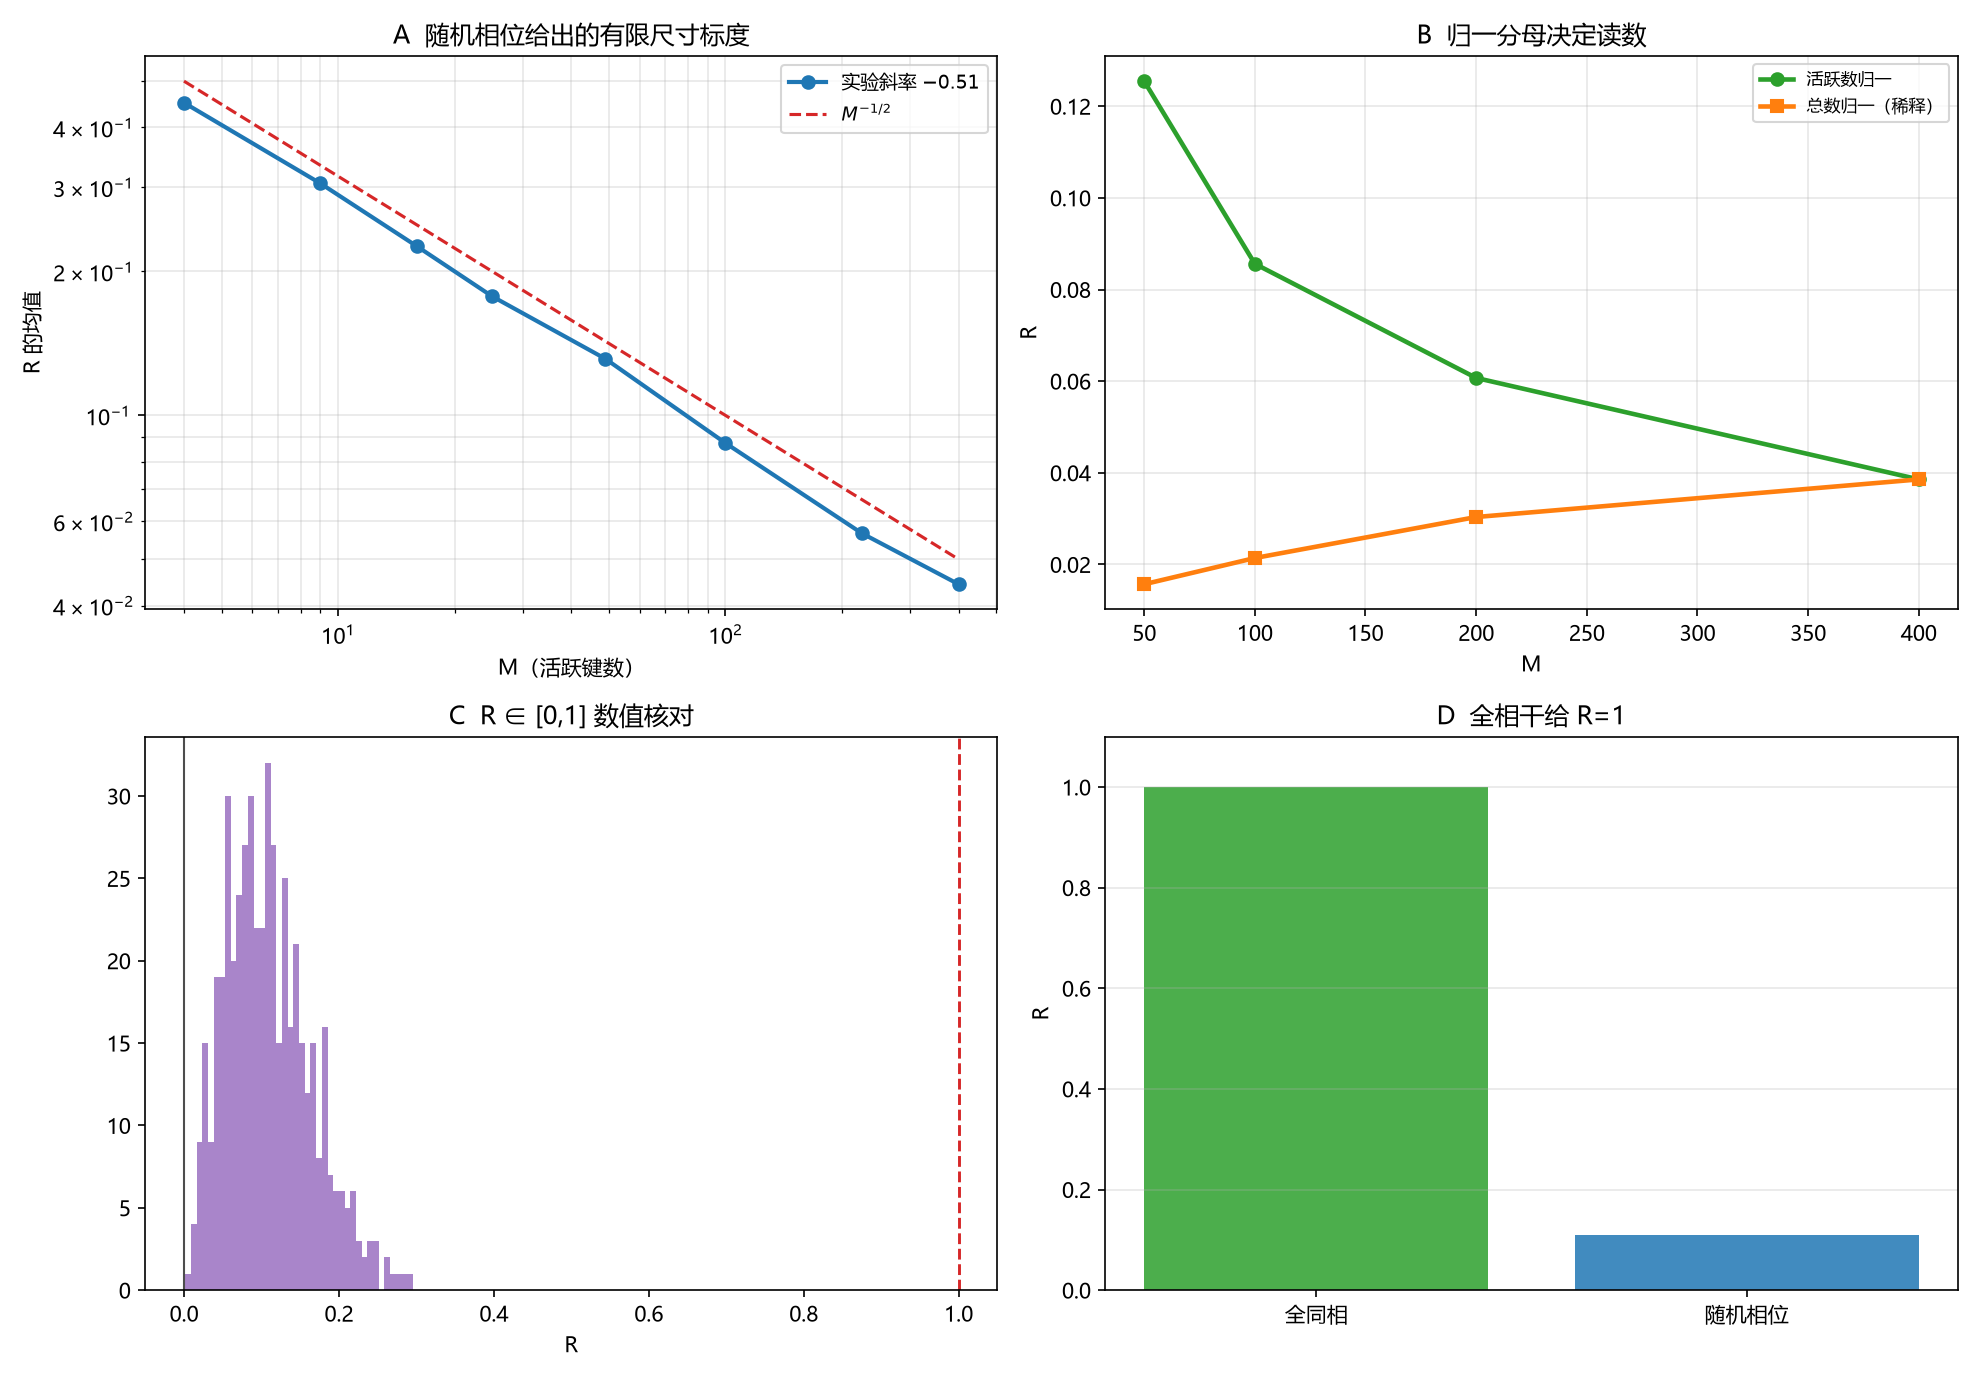

Source data for this figure (header and first rows):
kind, x, y, y_ref, extra
random, 4, 0.4506, 0.5, nan
random, 9, 0.3056, 0.3333, nan
random, 16, 0.2255, 0.25, nan
random, 25, 0.1773, 0.2, nan
random, 49, 0.1313, 0.1429, nan
random, 100, 0.08751, 0.1, nan
random, 225, 0.05668, 0.06667, nan
random, 400, 0.04434, 0.05, nan
dilution, 50, 0.1223, 0.01529, 0.125
dilution, 100, 0.08521, 0.0213, 0.25
dilution, 200, 0.06404, 0.03202, 0.5
dilution, 400, 0.04104, 0.04104, 1.0
range, 64, 0.001605, 0.2955, nan
full_coherence, 64, 1.0, 1.0, nan
